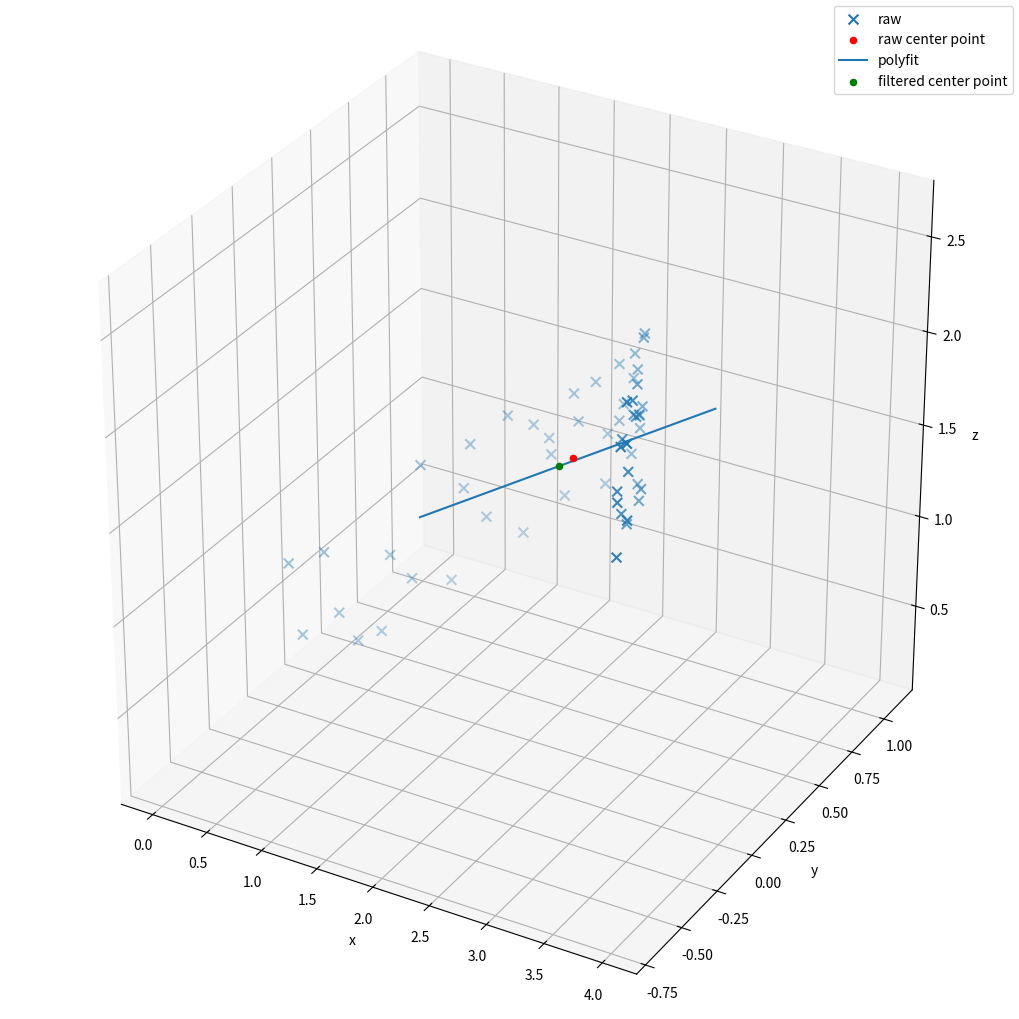

The matplotlib source for this figure:
''''
    Polynomial regression on data points in a Cartesian coordinate system
'''

import numpy as np
from matplotlib import pyplot as plt
import numpy.polynomial.polynomial as poly
from mpl_toolkits.mplot3d import Axes3D

fig = plt.figure(figsize=(10,10))
ax = Axes3D(fig, auto_add_to_figure=False)
fig.add_axes(ax)
ax.set_box_aspect((3,3,3))

degree = 1
points = 55


x = np.linspace(0,4,points)
y = np.sin(x) + np.random.random(points) * 0.1
z = np.linspace(0,2,points) + np.random.random(points) * 0.8
P = np.array([x, y, z]).T

discrete_vector = np.arange(0, int(P.shape[0]))
coefs_x = poly.polyfit(discrete_vector, x, degree)
coefs_y = poly.polyfit(discrete_vector, y, degree)
coefs_z = poly.polyfit(discrete_vector, z, degree)

x_filtered = poly.polyval(discrete_vector, coefs_x)
y_filtered = poly.polyval(discrete_vector, coefs_y)
z_filtered = poly.polyval(discrete_vector, coefs_z)


ax.scatter(x, y, z, s=50, marker='x', label='raw')
ax.scatter(np.median(x), np.median(y), np.median(z), c='red', label='raw center point')

ax.plot(x_filtered, y_filtered, z_filtered, label='polyfit')
ax.scatter(np.median(x_filtered), np.median(y_filtered), np.median(z_filtered), c='green', label='filtered center point')

print(f"{np.median(x)}, {np.median(y)}, {np.median(z)}")

ax.set_xlabel('x')
ax.set_ylabel('y')
ax.set_zlabel('z')
fig.legend()

plt.show()
